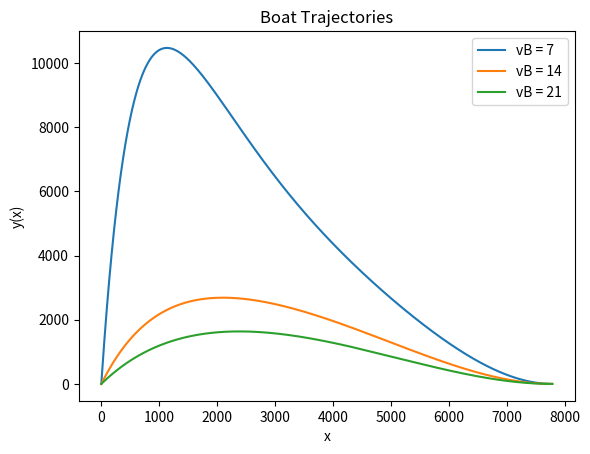

Generate this figure with matplotlib:
import matplotlib.pyplot as plt
from numpy import sqrt

def RK4(dydx, x0, y0, h, xn):
    """ Approximates a first order differential equation using the classical 4th order Runge-Kutta method. 
        Parameters:
            dydx: function representing differential equation to solve
            x0: initial x value
            y0: initial y value
            h: step-size
            xn: x-value stopping point
    """
    xs = [x0]
    ys = [y0]
    
    x = x0
    y = y0
    if x0 > xn: h *= -1

    while (True):
        k0 = dydx(x, y)
        k1 = dydx(x + h/2, y + h/2 * k0)
        k2 = dydx(x + h/2, y + h/2 * k1)
        k3 = dydx(x + h, y + h * k2)
        k = (1/6) * (k0 + 2.0*k1 + 2.0*k2 + k3)

        x = x + h
        y = y + h * k
        if (x0 > xn and x < xn) or (x0 < xn and x > xn):
            break
        xs.append(x)
        ys.append(y)
    
    return xs, ys

plt.xlabel("x")
plt.ylabel("y(x)")
plt.title("Boat Trajectories")

# Define w(x) and dy/dx to set up initial value problem
w = lambda x: (4*v0) * ( (x/a) - ( (x**2)/(a**2) ) )

# The function dy/dx. Error handling implemented if the function is undefined.
dydx = lambda x, y: ((y/x) - (w(x) / (vB * (x / (sqrt(x**2 + y**2)))) ) 
                    if (vB * (x / (sqrt(x**2 + y**2)))) != 0 else 0)

v0 = 14 # initial velocity
a = 7777 # river width
yA = 0 # y(a) = 0

x0 = a # initial x value
y0 = 0 # initial y value
xn = 0 # stop at x=0

for vB in [7, 14, 21]:
    sol = RK4(dydx=dydx, x0=x0, y0=y0, xn=xn, h=0.05)
    plt.plot(sol[0], sol[1], label="vB = " + str(vB))

plt.legend()
plt.show()
